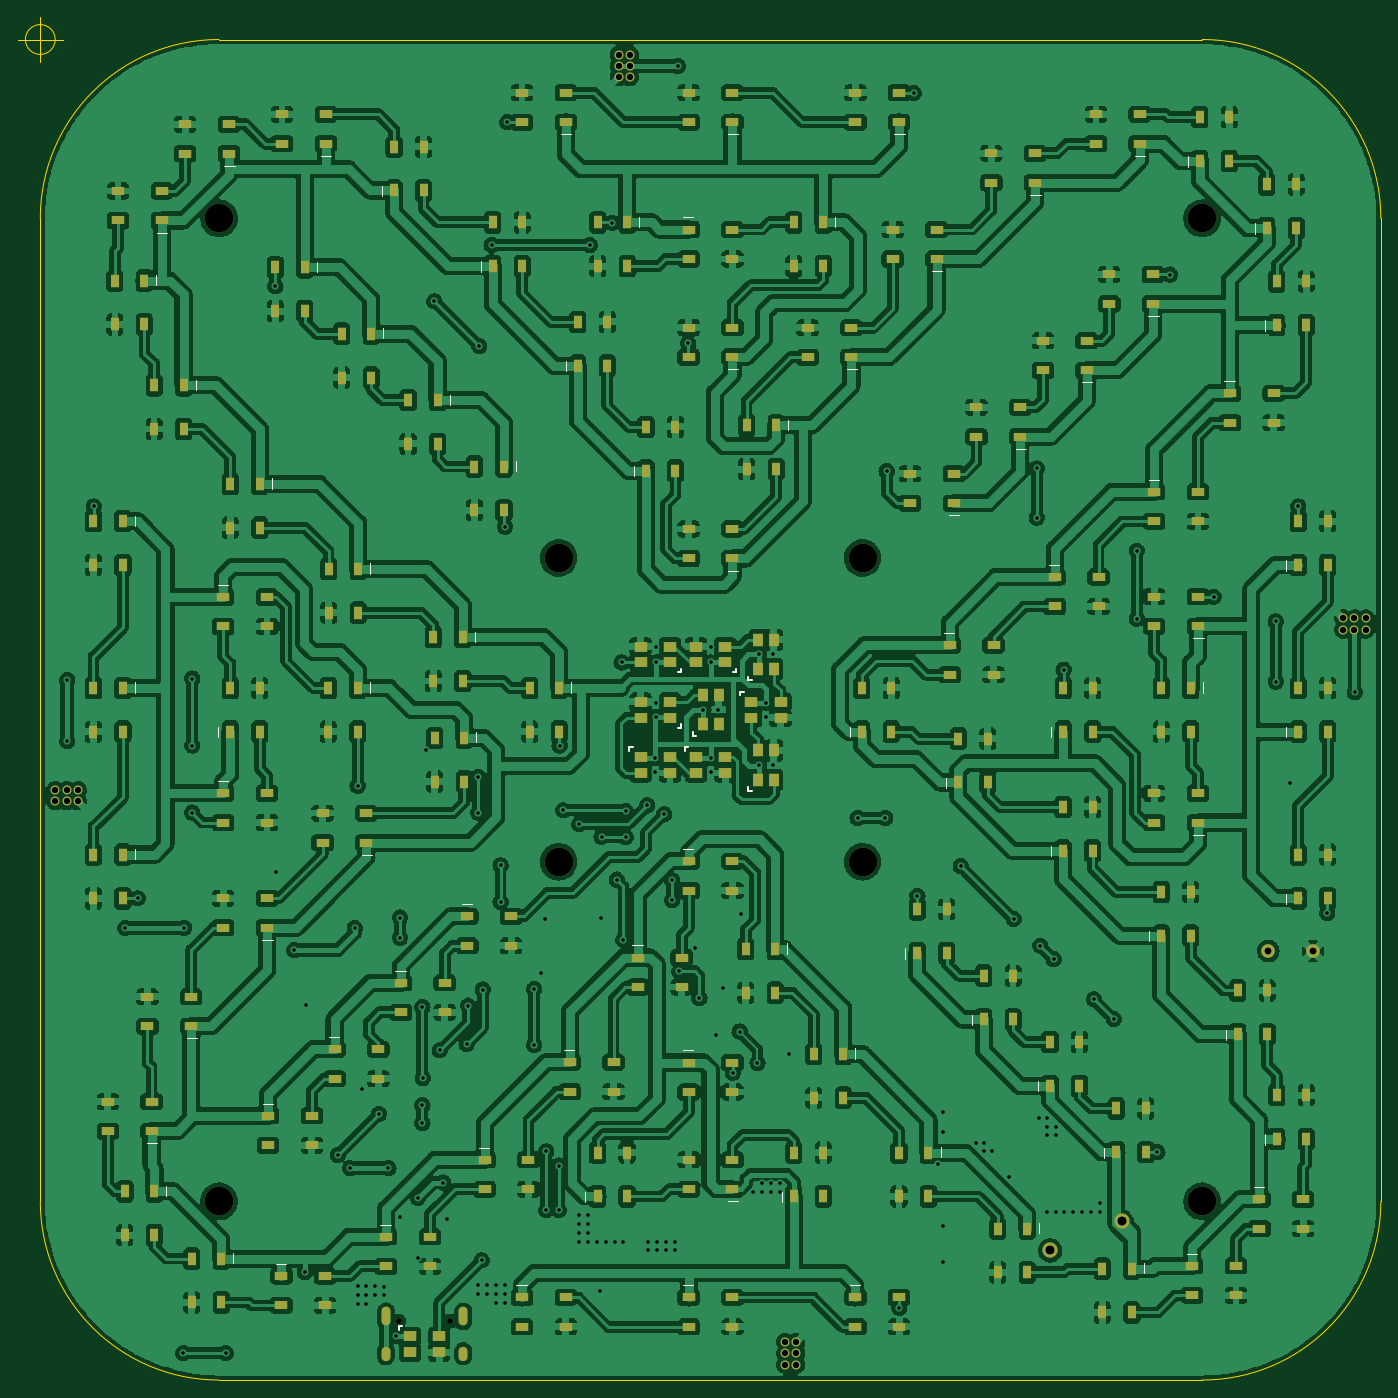
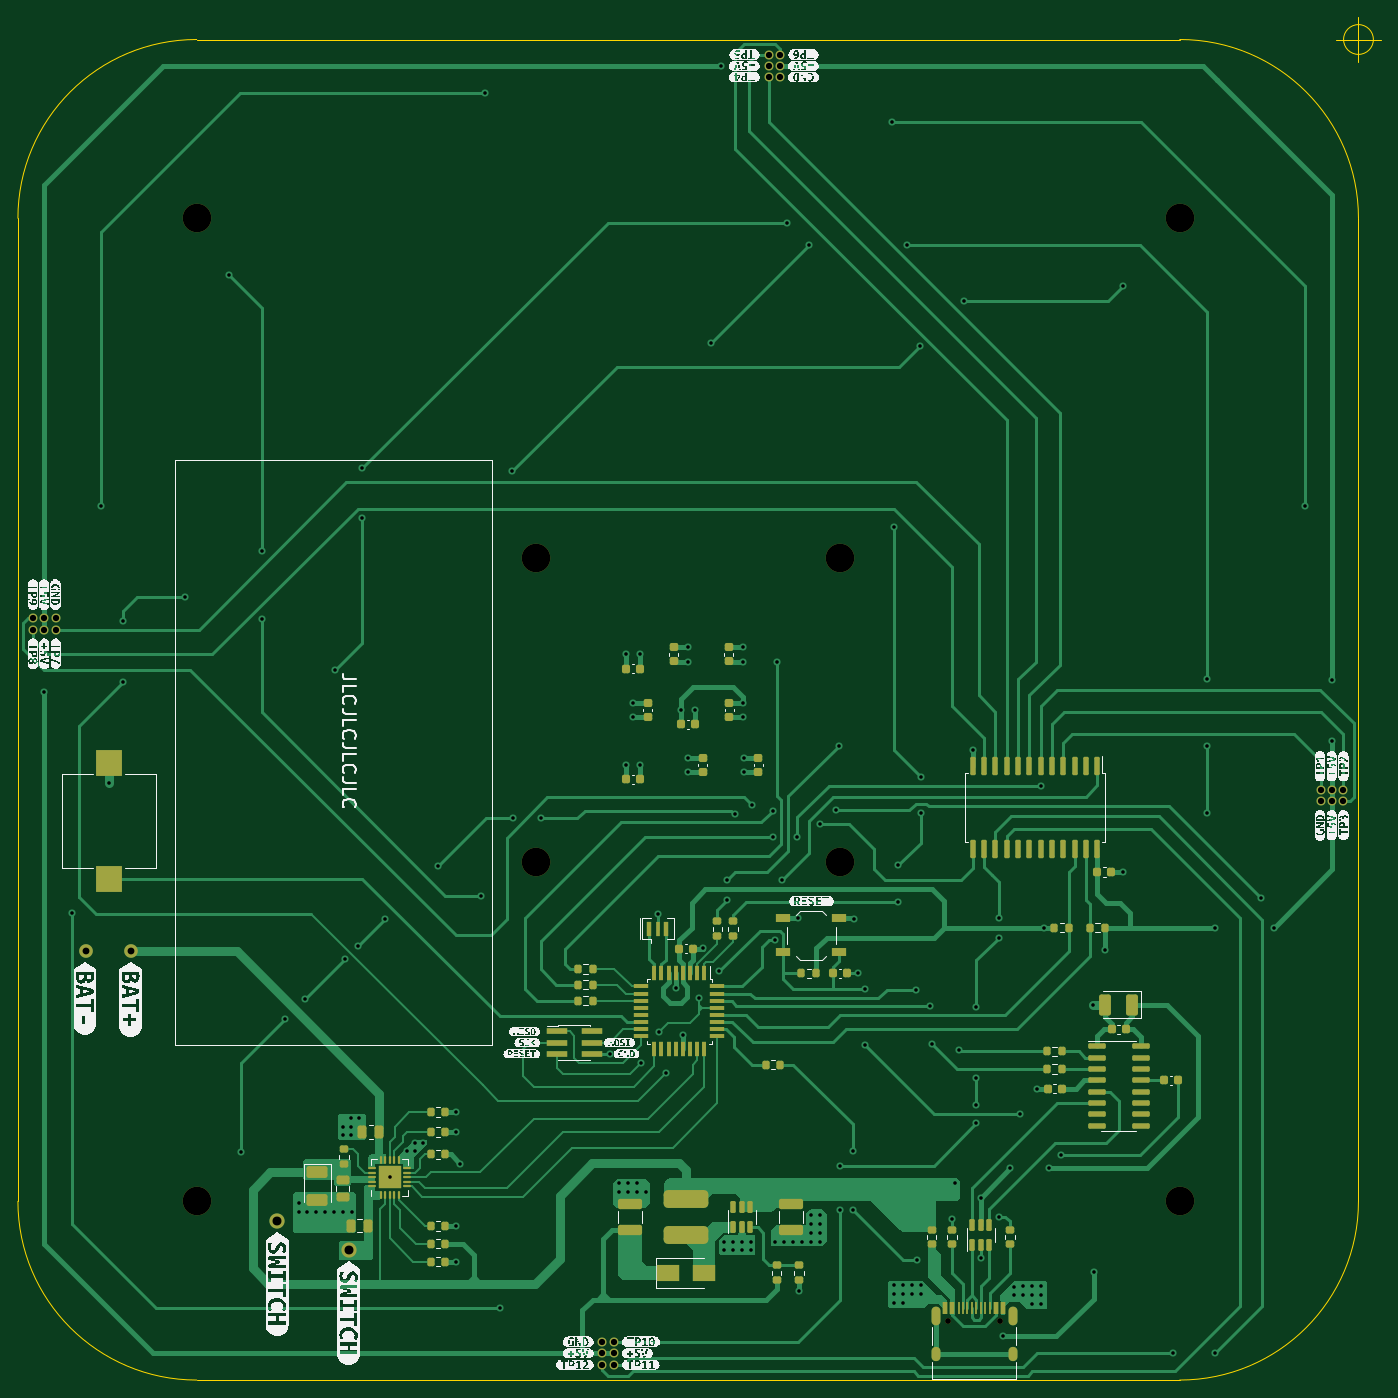
Circuit board: 11 layer files. Board 152.5 x 152.5 mm.
- bottom_copper: BoardGame-CuBottom.gbr (80485 bytes)
- top_copper: BoardGame-CuTop.gbr (1308318 bytes)
- outline: BoardGame-EdgeCuts.gbr (1161 bytes)
- bottom_mask: BoardGame-MaskBottom.gbr (12403 bytes)
- top_mask: BoardGame-MaskTop.gbr (15406 bytes)
- drill: BoardGame-NPTH.drl (556 bytes)
- drill: BoardGame-PTH.drl (4379 bytes)
- paste: BoardGame-PasteBottom.gbr (10933 bytes)
- paste: BoardGame-PasteTop.gbr (13717 bytes)
- bottom_silk: BoardGame-SilkBottom.gbr (149398 bytes)
- top_silk: BoardGame-SilkTop.gbr (22880 bytes)

=== bottom_copper: BoardGame-CuBottom.gbr (80485 bytes, source omitted) ===
=== top_copper: BoardGame-CuTop.gbr (1308318 bytes, source omitted) ===
=== outline: BoardGame-EdgeCuts.gbr ===
%TF.GenerationSoftware,KiCad,Pcbnew,(6.0.8)*%
%TF.CreationDate,2022-11-03T12:51:22+01:00*%
%TF.ProjectId,BoardGame,426f6172-6447-4616-9d65-2e6b69636164,rev?*%
%TF.SameCoordinates,Original*%
%TF.FileFunction,Profile,NP*%
%FSLAX46Y46*%
G04 Gerber Fmt 4.6, Leading zero omitted, Abs format (unit mm)*
G04 Created by KiCad (PCBNEW (6.0.8)) date 2022-11-03 12:51:22*
%MOMM*%
%LPD*%
G01*
G04 APERTURE LIST*
%TA.AperFunction,Profile*%
%ADD10C,0.100000*%
%TD*%
G04 APERTURE END LIST*
D10*
X89000000Y-12000000D02*
G75*
G03*
X69000000Y-32000000I0J-20000000D01*
G01*
X219000000Y-32000000D02*
G75*
G03*
X199000000Y-12000000I-20000000J0D01*
G01*
X89000000Y-162000000D02*
X199000000Y-162000000D01*
X69000000Y-142000000D02*
G75*
G03*
X89000000Y-162000000I20000000J0D01*
G01*
X69000000Y-142000000D02*
X69000000Y-32000000D01*
X199000000Y-162000000D02*
G75*
G03*
X219000000Y-142000000I0J20000000D01*
G01*
X219000000Y-142000000D02*
X219000000Y-32000000D01*
X199000000Y-12000000D02*
X89000000Y-12000000D01*
X70666666Y-12000000D02*
G75*
G03*
X70666666Y-12000000I-1666666J0D01*
G01*
X66500000Y-12000000D02*
X71500000Y-12000000D01*
X69000000Y-9500000D02*
X69000000Y-14500000D01*
M02*

=== bottom_mask: BoardGame-MaskBottom.gbr (12403 bytes, source omitted) ===
=== top_mask: BoardGame-MaskTop.gbr (15406 bytes, source omitted) ===
=== drill: BoardGame-NPTH.drl ===
M48
; DRILL file {KiCad (6.0.8)} date Thu Nov  3 12:51:22 2022
; FORMAT={-:-/ absolute / inch / decimal}
; #@! TF.CreationDate,2022-11-03T12:51:22+01:00
; #@! TF.GenerationSoftware,Kicad,Pcbnew,(6.0.8)
; #@! TF.FileFunction,NonPlated,1,2,NPTH
FMAT,2
INCH
; #@! TA.AperFunction,NonPlated,NPTH,ComponentDrill
T1C0.0256
; #@! TA.AperFunction,NonPlated,NPTH,ComponentDrill
T2C0.1260
%
G90
G05
T1
X4.2957Y-6.1181
X4.5232Y-6.1181
T2
X3.5039Y-1.2598
X3.5039Y-5.5906
X5.0Y-2.7559
X5.0Y-4.0945
X6.3386Y-2.7559
X6.3386Y-4.0945
X7.8346Y-1.2598
X7.8346Y-5.5906
T0
M30

=== drill: BoardGame-PTH.drl ===
M48
; DRILL file {KiCad (6.0.8)} date Thu Nov  3 12:51:22 2022
; FORMAT={-:-/ absolute / inch / decimal}
; #@! TF.CreationDate,2022-11-03T12:51:22+01:00
; #@! TF.GenerationSoftware,Kicad,Pcbnew,(6.0.8)
; #@! TF.FileFunction,Plated,1,2,PTH
FMAT,2
INCH
; #@! TA.AperFunction,Plated,PTH,ViaDrill
T1C0.0157
; #@! TA.AperFunction,Plated,PTH,ComponentDrill
T2C0.0236
; #@! TA.AperFunction,Plated,PTH,ComponentDrill
T3C0.0276
; #@! TA.AperFunction,Plated,PTH,ComponentDrill
T4C0.0300
; #@! TA.AperFunction,Plated,PTH,ComponentDrill
T5C0.0394
%
G90
G05
T1
X2.8346Y-3.2933
X2.8346Y-3.563
X2.9528Y-2.5295
X3.0906Y-4.3858
X3.1457Y-4.2559
X3.3465Y-6.2598
X3.3504Y-4.3858
X3.3858Y-3.2874
X3.3858Y-3.5827
X3.3858Y-3.878
X3.5335Y-6.2598
X3.752Y-1.5591
X3.7559Y-4.1398
X3.8346Y-4.4843
X3.8819Y-5.9016
X3.8858Y-4.7244
X4.0276Y-5.3858
X4.0807Y-5.4449
X4.1024Y-4.3858
X4.1142Y-3.7598
X4.1142Y-5.9646
X4.1142Y-6.0039
X4.1142Y-6.0433
X4.1339Y-5.0945
X4.1535Y-5.9646
X4.1535Y-6.0039
X4.1535Y-6.0433
X4.1929Y-5.9646
X4.1929Y-6.0039
X4.2087Y-5.2047
X4.2323Y-5.9685
X4.2323Y-6.0039
X4.25Y-5.4449
X4.2835Y-6.185
X4.3012Y-4.3406
X4.3012Y-4.4291
X4.3012Y-5.6594
X4.3799Y-5.5748
X4.3799Y-5.8406
X4.3996Y-4.7343
X4.3996Y-5.1673
X4.3996Y-5.2461
X4.4016Y-5.0472
X4.4165Y-3.6024
X4.4528Y-1.626
X4.4764Y-4.9252
X4.4921Y-5.5079
X4.5079Y-5.6693
X4.5945Y-4.8976
X4.6024Y-4.7283
X4.6457Y-3.7205
X4.6457Y-3.878
X4.6457Y-5.9606
X4.6457Y-6.0
X4.6496Y-1.8228
X4.6614Y-5.8504
X4.6654Y-4.6575
X4.685Y-5.9606
X4.685Y-6.0
X4.7047Y-1.378
X4.7244Y-5.9606
X4.7244Y-6.0
X4.7244Y-6.0394
X4.7441Y-4.1102
X4.7441Y-4.2717
X4.7638Y-2.6181
X4.7638Y-5.9606
X4.7638Y-6.0
X4.7638Y-6.0394
X4.7736Y-0.8366
X4.8917Y-4.6555
X4.8917Y-4.9016
X4.9213Y-4.5866
X4.9409Y-4.3465
X4.9449Y-5.3701
X4.9449Y-5.6299
X5.0Y-5.4331
X5.0Y-5.6299
X5.0039Y-3.5827
X5.0197Y-3.8681
X5.0886Y-5.6496
X5.0886Y-5.689
X5.0886Y-5.7283
X5.0886Y-5.7677
X5.0906Y-3.9291
X5.128Y-5.6496
X5.128Y-5.689
X5.128Y-5.7283
X5.128Y-5.7677
X5.1378Y-1.378
X5.1673Y-5.7677
X5.1811Y-5.9843
X5.187Y-4.3406
X5.189Y-3.9843
X5.2067Y-5.7677
X5.2362Y-1.2795
X5.2461Y-5.7677
X5.2559Y-4.1732
X5.2776Y-3.2165
X5.2854Y-4.439
X5.2854Y-5.7677
X5.2953Y-3.8701
X5.2953Y-3.9862
X5.3898Y-3.8465
X5.3937Y-5.7677
X5.3937Y-5.8071
X5.4252Y-3.6378
X5.4252Y-3.7008
X5.4291Y-3.1496
X5.4291Y-3.2165
X5.4291Y-3.3937
X5.4291Y-3.4567
X5.4331Y-5.7677
X5.4331Y-5.8071
X5.4646Y-3.8858
X5.4724Y-5.7677
X5.4724Y-5.8071
X5.5Y-4.1772
X5.5Y-4.2638
X5.5118Y-5.7677
X5.5118Y-5.8071
X5.5256Y-0.5886
X5.5315Y-4.5768
X5.5709Y-1.811
X5.6024Y-4.4764
X5.6201Y-4.6949
X5.6378Y-3.4252
X5.6693Y-3.1496
X5.6693Y-3.2165
X5.6693Y-3.6378
X5.6693Y-3.7008
X5.6929Y-4.8583
X5.7008Y-3.4252
X5.7244Y-4.6496
X5.7677Y-5.0236
X5.7972Y-4.8425
X5.8031Y-4.3228
X5.8563Y-5.5512
X5.876Y-4.9803
X5.8819Y-3.1811
X5.8819Y-3.6693
X5.8957Y-5.5118
X5.8957Y-5.5512
X5.9134Y-3.3937
X5.9134Y-3.4567
X5.935Y-5.5118
X5.935Y-5.5512
X5.9449Y-3.1811
X5.9449Y-3.6693
X5.9744Y-5.5118
X5.9744Y-5.5512
X6.0157Y-4.9409
X6.3169Y-3.9016
X6.439Y-3.9016
X6.4449Y-2.374
X6.5Y-6.0591
X6.565Y-0.7087
X6.5807Y-4.2441
X6.6732Y-5.4252
X6.6929Y-5.1969
X6.6929Y-5.2854
X6.6929Y-5.6988
X6.6929Y-5.8563
X6.7717Y-4.1142
X6.8386Y-5.3346
X6.874Y-5.3346
X6.874Y-5.3701
X6.9094Y-5.3701
X6.9848Y-5.4852
X7.0039Y-4.3465
X7.1063Y-2.3622
X7.1063Y-2.5787
X7.1181Y-5.2244
X7.122Y-4.4646
X7.1496Y-5.6378
X7.1535Y-5.2244
X7.1535Y-5.2638
X7.1535Y-5.2992
X7.1811Y-4.5236
X7.189Y-5.2638
X7.189Y-5.2992
X7.189Y-5.6378
X7.2244Y-3.248
X7.2283Y-5.6378
X7.2677Y-5.6378
X7.3071Y-5.6378
X7.3465Y-5.6378
X7.3583Y-4.7008
X7.3858Y-5.5984
X7.3858Y-5.6378
X7.4449Y-4.7874
X7.5472Y-2.7244
X7.5472Y-3.0236
X7.6378Y-5.374
X7.6929Y-1.5079
X7.8858Y-2.9272
X8.1594Y-3.0354
X8.1594Y-3.3012
X8.2205Y-3.748
X8.2579Y-2.5295
X8.3858Y-4.3209
X8.5079Y-3.3484
T3
X2.7827Y-3.7781
X2.7827Y-3.8281
X2.8327Y-3.7781
X2.8327Y-3.8281
X2.8827Y-3.7781
X2.8827Y-3.8281
X5.2644Y-0.5386
X5.2644Y-0.5886
X5.2644Y-0.6386
X5.3144Y-0.5386
X5.3144Y-0.5886
X5.3144Y-0.6386
X5.9972Y-6.2098
X5.9972Y-6.2598
X5.9972Y-6.3098
X6.0472Y-6.2098
X6.0472Y-6.2598
X6.0472Y-6.3098
X8.4559Y-3.0222
X8.4559Y-3.0722
X8.5059Y-3.0222
X8.5059Y-3.0722
X8.5559Y-3.0222
X8.5559Y-3.0722
T4
X8.1259Y-4.4882
X8.3228Y-4.4882
T5
X7.1654Y-5.8071
X7.4803Y-5.6791
T2
G00X4.2394Y-6.1189
M15
G01X4.2394Y-6.0756
M16
G05
G00X4.2394Y-6.2736
M15
G01X4.2394Y-6.25
M16
G05
G00X4.5795Y-6.1189
M15
G01X4.5795Y-6.0756
M16
G05
G00X4.5795Y-6.2736
M15
G01X4.5795Y-6.25
M16
G05
T0
M30

=== paste: BoardGame-PasteBottom.gbr (10933 bytes, source omitted) ===
=== paste: BoardGame-PasteTop.gbr (13717 bytes, source omitted) ===
=== bottom_silk: BoardGame-SilkBottom.gbr (149398 bytes, source omitted) ===
=== top_silk: BoardGame-SilkTop.gbr (22880 bytes, source omitted) ===
